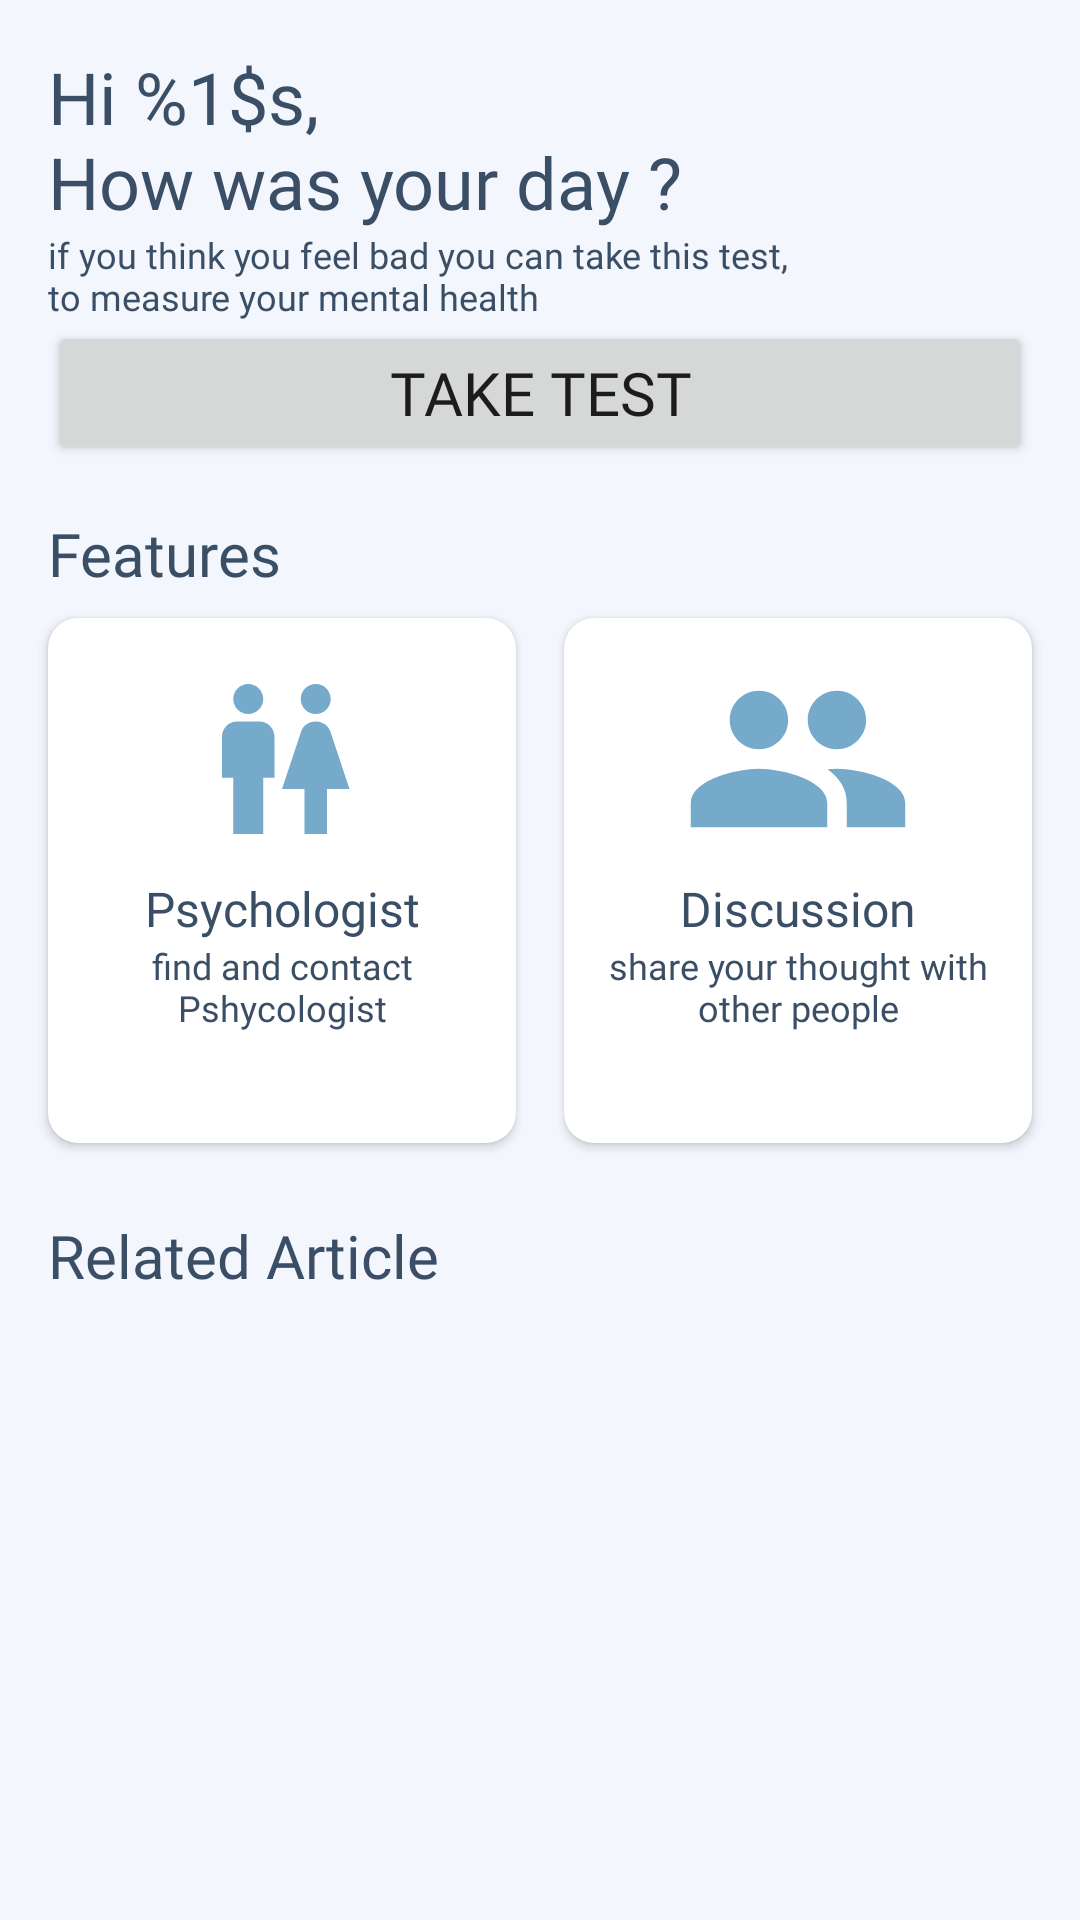

Write the Android layout XML for this screen, with the resource values it uses.
<!-- AndroidManifest.xml: application theme Theme.PsyCareApp -->
<!-- res/layout/activity_main.xml -->
<?xml version="1.0" encoding="utf-8"?>
<ScrollView xmlns:android="http://schemas.android.com/apk/res/android"
    xmlns:app="http://schemas.android.com/apk/res-auto"
    xmlns:tools="http://schemas.android.com/tools"
    android:layout_width="match_parent"
    android:layout_height="match_parent"
    android:background="@color/blue_transparent"
    tools:context=".MainActivity"
    app:layout_behavior="@string/appbar_scrolling_view_behavior">

    <androidx.constraintlayout.widget.ConstraintLayout
        android:layout_width="match_parent"
        android:layout_height="wrap_content"
        android:paddingBottom="16dp">

        <TextView
            android:id="@+id/greeting_text"
            android:layout_width="0dp"
            android:layout_height="wrap_content"
            android:layout_marginStart="16dp"
            android:layout_marginTop="16dp"
            android:layout_marginEnd="32dp"
            android:fontFamily="@font/poppins_bold"
            android:text="@string/greeting_user_text"
            android:textColor="@color/blue_dark_text_main"
            android:textSize="24sp"
            app:layout_constraintEnd_toStartOf="@+id/avatar_image_profile_home"
            app:layout_constraintHorizontal_bias="0.0"
            app:layout_constraintStart_toStartOf="parent"
            app:layout_constraintTop_toTopOf="parent" />

        <TextView
            android:id="@+id/text_test_explaination"
            android:layout_width="0dp"
            android:layout_height="wrap_content"
            android:fontFamily="@font/poppins_light"
            android:text="@string/test_intro"
            android:textColor="@color/blue_dark_text_main"
            android:textSize="12sp"
            app:layout_constraintEnd_toEndOf="@+id/greeting_text"
            app:layout_constraintStart_toStartOf="@+id/greeting_text"
            app:layout_constraintTop_toBottomOf="@+id/greeting_text" />

        <ImageView
            android:id="@+id/avatar_image_profile_home"
            android:layout_width="43dp"
            android:layout_height="43dp"
            android:layout_marginEnd="16dp"
            app:layout_constraintEnd_toEndOf="parent"
            app:layout_constraintTop_toTopOf="@+id/greeting_text"
            app:srcCompat="@drawable/ic_baseline_account_circle_24"
            app:tint="@color/blue_theme_main" />

        <Button
            android:id="@+id/button_test"
            android:layout_width="0dp"
            android:layout_height="wrap_content"
            android:fontFamily="@font/poppins_bold"
            android:text="@string/take_test"
            android:textSize="20sp"
            app:cornerRadius="10dp"
            app:layout_constraintEnd_toEndOf="@+id/avatar_image_profile_home"
            app:layout_constraintStart_toStartOf="@+id/greeting_text"
            app:layout_constraintTop_toBottomOf="@+id/text_test_explaination" />

        <TextView
            android:id="@+id/text_service"
            style="@style/subTitleHome"
            android:layout_marginTop="16dp"
            android:text="@string/service_text"
            app:layout_constraintStart_toStartOf="@+id/button_test"
            app:layout_constraintTop_toBottomOf="@+id/button_test" />

        <androidx.cardview.widget.CardView
            android:id="@+id/button_pshycologist"
            android:layout_marginTop="8dp"
            android:layout_marginEnd="8dp"
            app:cardCornerRadius="10dp"
            style="@style/cardService"
            app:layout_constraintEnd_toStartOf="@+id/button_discussion"
            app:layout_constraintStart_toStartOf="@+id/text_service"
            app:layout_constraintTop_toBottomOf="@+id/text_service">

            <androidx.constraintlayout.widget.ConstraintLayout
                android:layout_width="match_parent"
                android:layout_height="match_parent">

                <ImageView
                    android:id="@+id/imageView2"
                    android:layout_width="60dp"
                    android:layout_height="78dp"
                    android:layout_marginTop="8dp"
                    app:layout_constraintEnd_toEndOf="parent"
                    app:layout_constraintStart_toStartOf="parent"
                    app:layout_constraintTop_toTopOf="parent"
                    app:srcCompat="@drawable/ic_baseline_wc_24" />

                <TextView
                    android:id="@+id/textView4"
                    style="@style/textServiceItem"
                    android:text="@string/psychologist_text"
                    app:layout_constraintEnd_toEndOf="@+id/imageView2"
                    app:layout_constraintStart_toStartOf="@+id/imageView2"
                    app:layout_constraintTop_toBottomOf="@+id/imageView2" />

                <TextView
                    android:id="@+id/textView5"
                    style="@style/textDescServiceItem"
                    android:layout_marginStart="8dp"
                    android:layout_marginEnd="8dp"
                    android:text="@string/pshycologist_desc"
                    app:layout_constraintEnd_toEndOf="parent"
                    app:layout_constraintStart_toStartOf="parent"
                    app:layout_constraintTop_toBottomOf="@+id/textView4" />
            </androidx.constraintlayout.widget.ConstraintLayout>

        </androidx.cardview.widget.CardView>

        <androidx.cardview.widget.CardView
            android:id="@+id/button_discussion"
            style="@style/cardService"
            android:layout_marginStart="8dp"
            app:cardCornerRadius="10dp"
            app:layout_constraintEnd_toEndOf="@+id/button_test"
            app:layout_constraintStart_toEndOf="@+id/button_pshycologist"
            app:layout_constraintTop_toTopOf="@+id/button_pshycologist">

            <androidx.constraintlayout.widget.ConstraintLayout
                android:layout_width="match_parent"
                android:layout_height="match_parent">

                <ImageView
                    android:id="@+id/imageView5"
                    android:layout_width="78dp"
                    android:layout_height="78dp"
                    android:layout_marginTop="8dp"
                    app:layout_constraintEnd_toEndOf="parent"
                    app:layout_constraintStart_toStartOf="parent"
                    app:layout_constraintTop_toTopOf="parent"
                    app:srcCompat="@drawable/ic_baseline_group_24" />

                <TextView
                    android:id="@+id/textView8"
                    android:layout_width="wrap_content"
                    android:layout_height="wrap_content"
                    android:fontFamily="@font/poppins_bold"
                    android:text="@string/discussion_text"
                    android:textColor="@color/blue_dark_text_main"
                    android:textSize="16sp"
                    app:layout_constraintEnd_toEndOf="@+id/imageView5"
                    app:layout_constraintStart_toStartOf="@+id/imageView5"
                    app:layout_constraintTop_toBottomOf="@+id/imageView5" />

                <TextView
                    android:id="@+id/textView9"
                    style="@style/textDescServiceItem"
                    android:layout_marginStart="8dp"
                    android:layout_marginEnd="8dp"
                    android:text="@string/discussion_desc"
                    app:layout_constraintEnd_toEndOf="parent"
                    app:layout_constraintStart_toStartOf="parent"
                    app:layout_constraintTop_toBottomOf="@+id/textView8" />
            </androidx.constraintlayout.widget.ConstraintLayout>
        </androidx.cardview.widget.CardView>

        <TextView
            android:id="@+id/text_article"
            style="@style/subTitleHome"
            android:layout_marginTop="24dp"
            android:text="@string/related_article_text"
            app:layout_constraintStart_toStartOf="@+id/text_service"
            app:layout_constraintTop_toBottomOf="@+id/button_pshycologist" />

        <androidx.recyclerview.widget.RecyclerView
            android:id="@+id/recycler_view_news"
            android:layout_width="0dp"
            android:layout_height="match_parent"
            android:layout_marginTop="8dp"
            app:layout_constraintEnd_toEndOf="@+id/button_discussion"
            app:layout_constraintStart_toStartOf="@+id/text_article"
            app:layout_constraintTop_toBottomOf="@+id/text_article"
            tools:itemCount="4"
            tools:listitem="@layout/news_item" />

        <ProgressBar
            android:id="@+id/progressBar"
            style="?android:attr/progressBarStyle"
            android:layout_width="wrap_content"
            android:layout_height="wrap_content"
            android:layout_marginTop="32dp"
            android:visibility="gone"
            app:layout_constraintEnd_toEndOf="parent"
            app:layout_constraintHorizontal_bias="0.498"
            app:layout_constraintStart_toStartOf="parent"
            app:layout_constraintTop_toBottomOf="@+id/text_article" />

    </androidx.constraintlayout.widget.ConstraintLayout>
</ScrollView>
<!-- res/layout/news_item.xml (included above) -->
<?xml version="1.0" encoding="utf-8"?>
<androidx.cardview.widget.CardView xmlns:android="http://schemas.android.com/apk/res/android"
    xmlns:app="http://schemas.android.com/apk/res-auto"
    xmlns:tools="http://schemas.android.com/tools"
    android:layout_width="match_parent"
    android:layout_height="wrap_content"
    app:cardCornerRadius="10dp"
    android:layout_marginBottom="8dp"
    android:foreground="?attr/selectableItemBackground"
    android:clickable="true"
    android:focusable="true">

    <androidx.constraintlayout.widget.ConstraintLayout
        android:layout_width="match_parent"
        android:layout_height="match_parent">

        <ImageView
            android:id="@+id/image_news_item"
            android:layout_width="107dp"
            android:layout_height="107dp"
            android:scaleType="centerCrop"
            app:layout_constraintBottom_toBottomOf="parent"
            app:layout_constraintStart_toStartOf="parent"
            app:layout_constraintTop_toTopOf="parent"
            app:srcCompat="@drawable/ic_launcher_background" />

        <TextView
            android:id="@+id/news_title_item"
            android:layout_width="0dp"
            android:layout_height="wrap_content"
            android:layout_marginStart="8dp"
            android:layout_marginTop="8dp"
            android:layout_marginEnd="8dp"
            android:fontFamily="@font/poppins"
            android:maxLines="3"
            android:textColor="@color/blue_dark_text_main"
            tools:text="Berita terkini tentang mahasiswa yang mengalami depresi"
            android:textStyle="bold"
            app:layout_constraintEnd_toEndOf="parent"
            app:layout_constraintStart_toEndOf="@+id/image_news_item"
            app:layout_constraintTop_toTopOf="parent" />

        <TextView
            android:id="@+id/date_news_item"
            android:layout_width="0dp"
            android:layout_height="wrap_content"
            android:fontFamily="@font/poppins_light"
            tools:text="11 May 2022 | 11:23"
            android:textSize="12sp"
            app:layout_constraintEnd_toEndOf="@+id/news_title_item"
            app:layout_constraintStart_toStartOf="@+id/news_title_item"
            app:layout_constraintTop_toBottomOf="@+id/news_title_item" />
    </androidx.constraintlayout.widget.ConstraintLayout>
</androidx.cardview.widget.CardView>
<!-- resources referenced by this layout -->
<resources>
  <color name="blue_dark_text_main">#3A4E66</color>
  <color name="blue_theme_main">#76AACB</color>
  <color name="blue_transparent">#F3F7FD</color>
  <!-- drawable ic_baseline_group_24 (drawable) -->
  <vector android:height="24dp" android:tint="#76AACB"
      android:viewportHeight="24" android:viewportWidth="24"
      android:width="24dp" xmlns:android="http://schemas.android.com/apk/res/android">
      <path android:fillColor="@android:color/white" android:pathData="M16,11c1.66,0 2.99,-1.34 2.99,-3S17.66,5 16,5c-1.66,0 -3,1.34 -3,3s1.34,3 3,3zM8,11c1.66,0 2.99,-1.34 2.99,-3S9.66,5 8,5C6.34,5 5,6.34 5,8s1.34,3 3,3zM8,13c-2.33,0 -7,1.17 -7,3.5L1,19h14v-2.5c0,-2.33 -4.67,-3.5 -7,-3.5zM16,13c-0.29,0 -0.62,0.02 -0.97,0.05 1.16,0.84 1.97,1.97 1.97,3.45L17,19h6v-2.5c0,-2.33 -4.67,-3.5 -7,-3.5z"/>
  </vector>
  <!-- drawable ic_baseline_wc_24 (drawable) -->
  <vector android:height="24dp" android:tint="#76AACB"
      android:viewportHeight="24" android:viewportWidth="24"
      android:width="24dp" xmlns:android="http://schemas.android.com/apk/res/android">
      <path android:fillColor="@android:color/white" android:pathData="M5.5,22v-7.5L4,14.5L4,9c0,-1.1 0.9,-2 2,-2h3c1.1,0 2,0.9 2,2v5.5L9.5,14.5L9.5,22h-4zM18,22v-6h3l-2.54,-7.63C18.18,7.55 17.42,7 16.56,7h-0.12c-0.86,0 -1.63,0.55 -1.9,1.37L12,16h3v6h3zM7.5,6c1.11,0 2,-0.89 2,-2s-0.89,-2 -2,-2 -2,0.89 -2,2 0.89,2 2,2zM16.5,6c1.11,0 2,-0.89 2,-2s-0.89,-2 -2,-2 -2,0.89 -2,2 0.89,2 2,2z"/>
  </vector>
  <string name="discussion_desc">share your thought with other people</string>
  <string name="discussion_text">Discussion</string>
  <string name="greeting_user_text">Hi %1$s, \nHow was your day ?</string>
  <string name="pshycologist_desc">find and contact Pshycologist</string>
  <string name="psychologist_text">Psychologist</string>
  <string name="related_article_text">Related Article</string>
  <string name="service_text">Features</string>
  <string name="take_test">Take test</string>
  <string name="test_intro">if you think you feel bad you can take this test, to measure your mental health</string>
  <style name="cardService">
          <item name="android:foreground">?attr/selectableItemBackground</item>
          <item name="android:clickable">true</item>
          <item name="android:focusable">true</item>
          <item name="cardCornerRadius">10dp</item>
          <item name="android:layout_height">175dp</item>
          <item name="android:layout_width">0dp</item>
      </style>
  <style name="subTitleHome">
          <item name="android:layout_width">wrap_content</item>
          <item name="android:layout_height">wrap_content</item>
          <item name="android:fontFamily">@font/poppins_bold</item>
          <item name="android:textColor">@color/blue_dark_text_main</item>
          <item name="android:textSize">20sp</item>
      </style>
  <style name="textDescServiceItem">
          <item name="android:layout_width">0dp</item>
          <item name="android:layout_height">wrap_content</item>
          <item name="android:fontFamily">@font/poppins_light</item>
          <item name="android:textColor">@color/blue_dark_text_main</item>
          <item name="android:textSize">12sp</item>
          <item name="android:textAlignment">center</item>
      </style>
  <style name="textServiceItem">
          <item name="android:layout_width">wrap_content</item>
          <item name="android:layout_height">wrap_content</item>
          <item name="android:fontFamily">@font/poppins_bold</item>
          <item name="android:textColor">@color/blue_dark_text_main</item>
          <item name="android:textSize">16sp</item>
      </style>
  <color name="white">#FFFFFFFF</color>
  <color name="teal_700">#FF018786</color>
</resources>
